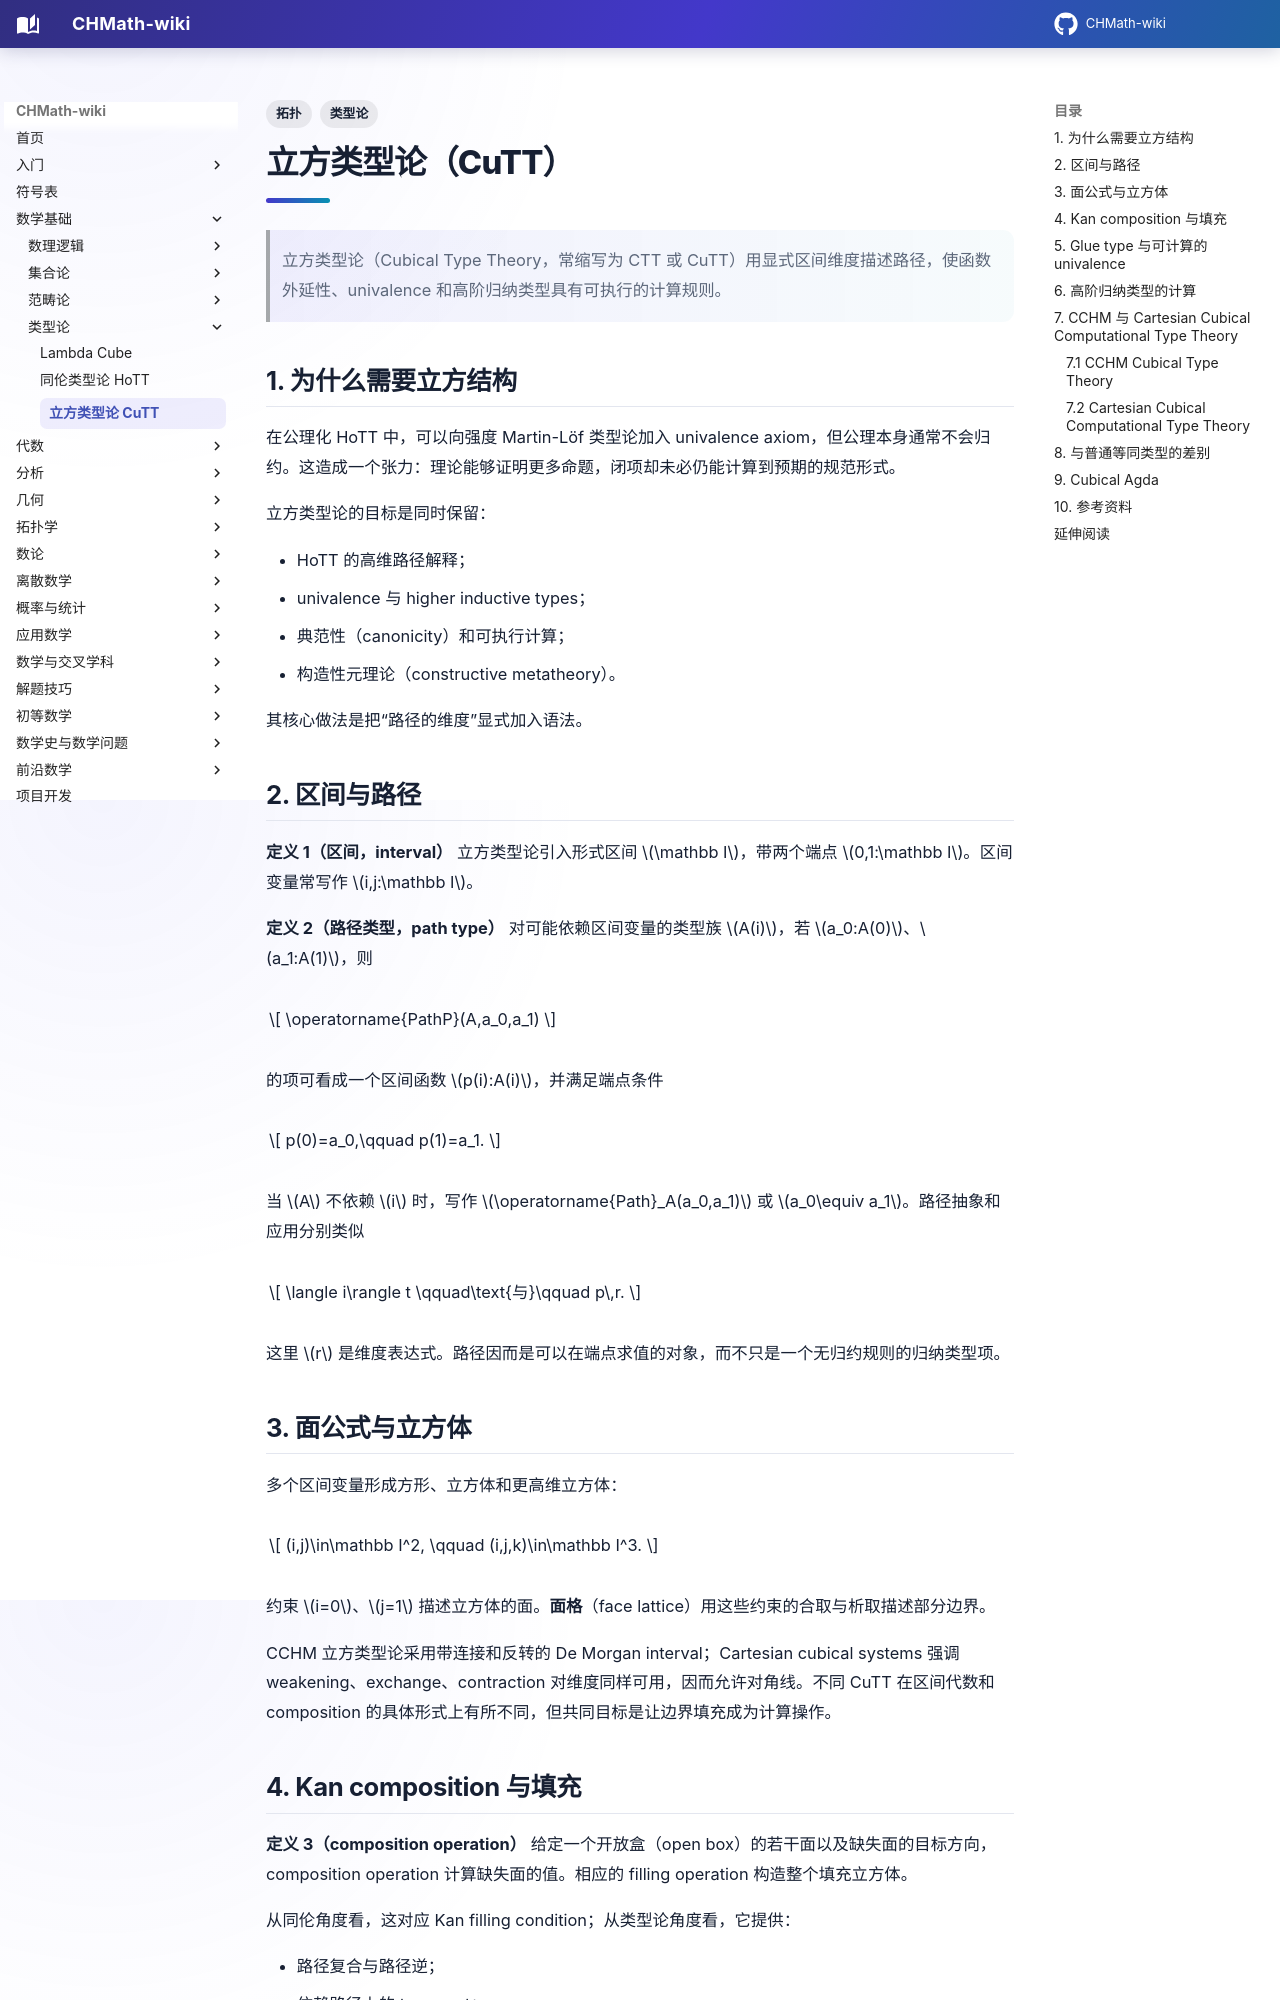

repository: FinParker/CHMath-wiki · page: foundations/type_theory/cubical_type_theory/index.html · generator: mkdocs

---
title: 立方类型论（CuTT）
tags:
  - 类型论
  - 拓扑
---

# 立方类型论（CuTT）

> 立方类型论（Cubical Type Theory，常缩写为 CTT 或 CuTT）用显式区间维度描述路径，使函数外延性、univalence 和高阶归纳类型具有可执行的计算规则。

## 1. 为什么需要立方结构

在公理化 HoTT 中，可以向强度 Martin-Löf 类型论加入 univalence axiom，但公理本身通常不会归约。这造成一个张力：理论能够证明更多命题，闭项却未必仍能计算到预期的规范形式。

立方类型论的目标是同时保留：

- HoTT 的高维路径解释；
- univalence 与 higher inductive types；
- 典范性（canonicity）和可执行计算；
- 构造性元理论（constructive metatheory）。

其核心做法是把“路径的维度”显式加入语法。

## 2. 区间与路径

**定义 1（区间，interval）** 立方类型论引入形式区间 $\mathbb I$，带两个端点 $0,1:\mathbb I$。区间变量常写作 $i,j:\mathbb I$。

**定义 2（路径类型，path type）** 对可能依赖区间变量的类型族 $A(i)$，若 $a_0:A(0)$、$a_1:A(1)$，则

$$
\operatorname{PathP}(A,a_0,a_1)
$$

的项可看成一个区间函数 $p(i):A(i)$，并满足端点条件

$$
p(0)=a_0,\qquad p(1)=a_1.
$$

当 $A$ 不依赖 $i$ 时，写作 $\operatorname{Path}_A(a_0,a_1)$ 或 $a_0\equiv a_1$。路径抽象和应用分别类似

$$
\langle i\rangle t
\qquad\text{与}\qquad
p\,r.
$$

这里 $r$ 是维度表达式。路径因而是可以在端点求值的对象，而不只是一个无归约规则的归纳类型项。

## 3. 面公式与立方体

多个区间变量形成方形、立方体和更高维立方体：

$$
(i,j)\in\mathbb I^2,
\qquad
(i,j,k)\in\mathbb I^3.
$$

约束 $i=0$、$j=1$ 描述立方体的面。**面格**（face lattice）用这些约束的合取与析取描述部分边界。

CCHM 立方类型论采用带连接和反转的 De Morgan interval；Cartesian cubical systems 强调 weakening、exchange、contraction 对维度同样可用，因而允许对角线。不同 CuTT 在区间代数和 composition 的具体形式上有所不同，但共同目标是让边界填充成为计算操作。

## 4. Kan composition 与填充

**定义 3（composition operation）** 给定一个开放盒（open box）的若干面以及缺失面的目标方向，composition operation 计算缺失面的值。相应的 filling operation 构造整个填充立方体。

从同伦角度看，这对应 Kan filling condition；从类型论角度看，它提供：

- 路径复合与路径逆；
- 依赖路径上的 transport；
- 依赖函数和依赖对的路径结构；
- 高维边界的一致填充。

在 Cubical Agda 中，核心操作常分解为：

- `transp`：沿类型路径运输；
- `hcomp`：homogeneous composition；
- `hfill`：构造 composition 对应的填充。
